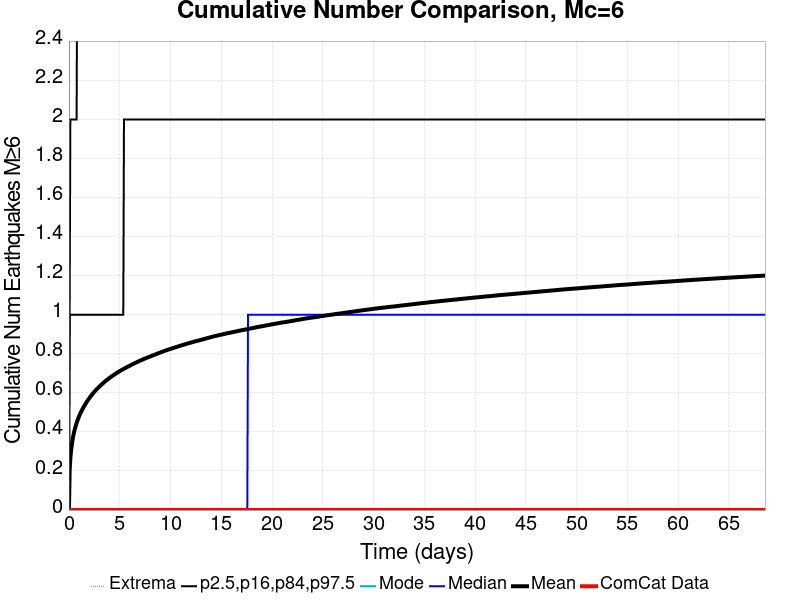

The file beside this chart, header and first rows:
Time (days), ComCat Data, Simulation Mean, Simulation Median, Simulation Mode, Simulation Minimum, Simulation Maximum, 2.5 %-ile, 16 %-ile, 84 %-ile, 97.5 %-ile
0.0, 0.0, 0.0, 0.0, 0.0, 0.0, 0.0, 0.0, 0.0, 0.0, 0.0
0.06862, 0.0, 0.2028, 0.0, 0.0, 0.0, 9.0, 0.0, 0.0, 1.0, 1.0
0.1372, 0.0, 0.2638, 0.0, 0.0, 0.0, 10.0, 0.0, 0.0, 1.0, 2.0
0.2059, 0.0, 0.3027, 0.0, 0.0, 0.0, 10.0, 0.0, 0.0, 1.0, 2.0
0.2745, 0.0, 0.3314, 0.0, 0.0, 0.0, 12.0, 0.0, 0.0, 1.0, 2.0
0.3431, 0.0, 0.3551, 0.0, 0.0, 0.0, 12.0, 0.0, 0.0, 1.0, 2.0
0.4117, 0.0, 0.3753, 0.0, 0.0, 0.0, 12.0, 0.0, 0.0, 1.0, 2.0
0.4804, 0.0, 0.3926, 0.0, 0.0, 0.0, 12.0, 0.0, 0.0, 1.0, 2.0
0.549, 0.0, 0.4079, 0.0, 0.0, 0.0, 14.0, 0.0, 0.0, 1.0, 2.0
0.6176, 0.0, 0.4214, 0.0, 0.0, 0.0, 15.0, 0.0, 0.0, 1.0, 2.0
0.6862, 0.0, 0.4341, 0.0, 0.0, 0.0, 15.0, 0.0, 0.0, 1.0, 2.0
0.7549, 0.0, 0.4454, 0.0, 0.0, 0.0, 15.0, 0.0, 0.0, 1.0, 2.0
0.8235, 0.0, 0.456, 0.0, 0.0, 0.0, 15.0, 0.0, 0.0, 1.0, 3.0
0.8921, 0.0, 0.4658, 0.0, 0.0, 0.0, 15.0, 0.0, 0.0, 1.0, 3.0
0.9607, 0.0, 0.4752, 0.0, 0.0, 0.0, 16.0, 0.0, 0.0, 1.0, 3.0
1.029, 0.0, 0.4837, 0.0, 0.0, 0.0, 16.0, 0.0, 0.0, 1.0, 3.0
1.098, 0.0, 0.492, 0.0, 0.0, 0.0, 17.0, 0.0, 0.0, 1.0, 3.0
1.167, 0.0, 0.4994, 0.0, 0.0, 0.0, 17.0, 0.0, 0.0, 1.0, 3.0
1.235, 0.0, 0.5065, 0.0, 0.0, 0.0, 17.0, 0.0, 0.0, 1.0, 3.0
1.304, 0.0, 0.5136, 0.0, 0.0, 0.0, 17.0, 0.0, 0.0, 1.0, 3.0
1.372, 0.0, 0.5203, 0.0, 0.0, 0.0, 17.0, 0.0, 0.0, 1.0, 3.0
1.441, 0.0, 0.5264, 0.0, 0.0, 0.0, 17.0, 0.0, 0.0, 1.0, 3.0
1.51, 0.0, 0.5329, 0.0, 0.0, 0.0, 17.0, 0.0, 0.0, 1.0, 3.0
1.578, 0.0, 0.5392, 0.0, 0.0, 0.0, 17.0, 0.0, 0.0, 1.0, 3.0
1.647, 0.0, 0.545, 0.0, 0.0, 0.0, 17.0, 0.0, 0.0, 1.0, 3.0
1.716, 0.0, 0.5505, 0.0, 0.0, 0.0, 18.0, 0.0, 0.0, 1.0, 3.0
1.784, 0.0, 0.5563, 0.0, 0.0, 0.0, 18.0, 0.0, 0.0, 1.0, 3.0
1.853, 0.0, 0.5615, 0.0, 0.0, 0.0, 18.0, 0.0, 0.0, 1.0, 3.0
1.921, 0.0, 0.5665, 0.0, 0.0, 0.0, 18.0, 0.0, 0.0, 1.0, 3.0
1.99, 0.0, 0.5715, 0.0, 0.0, 0.0, 18.0, 0.0, 0.0, 1.0, 3.0
2.059, 0.0, 0.5766, 0.0, 0.0, 0.0, 18.0, 0.0, 0.0, 1.0, 3.0
2.127, 0.0, 0.5815, 0.0, 0.0, 0.0, 18.0, 0.0, 0.0, 1.0, 3.0
2.196, 0.0, 0.5862, 0.0, 0.0, 0.0, 18.0, 0.0, 0.0, 1.0, 3.0
2.265, 0.0, 0.5907, 0.0, 0.0, 0.0, 18.0, 0.0, 0.0, 1.0, 3.0
2.333, 0.0, 0.5951, 0.0, 0.0, 0.0, 18.0, 0.0, 0.0, 1.0, 3.0
2.402, 0.0, 0.5991, 0.0, 0.0, 0.0, 18.0, 0.0, 0.0, 1.0, 3.0
2.47, 0.0, 0.6035, 0.0, 0.0, 0.0, 18.0, 0.0, 0.0, 1.0, 3.0
2.539, 0.0, 0.6075, 0.0, 0.0, 0.0, 18.0, 0.0, 0.0, 1.0, 3.0
2.608, 0.0, 0.6113, 0.0, 0.0, 0.0, 18.0, 0.0, 0.0, 1.0, 3.0
2.676, 0.0, 0.6153, 0.0, 0.0, 0.0, 18.0, 0.0, 0.0, 1.0, 3.0
2.745, 0.0, 0.6193, 0.0, 0.0, 0.0, 19.0, 0.0, 0.0, 1.0, 3.0
2.814, 0.0, 0.6226, 0.0, 0.0, 0.0, 19.0, 0.0, 0.0, 1.0, 3.0
2.882, 0.0, 0.6259, 0.0, 0.0, 0.0, 19.0, 0.0, 0.0, 1.0, 3.0
2.951, 0.0, 0.6294, 0.0, 0.0, 0.0, 19.0, 0.0, 0.0, 1.0, 3.0
3.019, 0.0, 0.6333, 0.0, 0.0, 0.0, 19.0, 0.0, 0.0, 1.0, 3.0
3.088, 0.0, 0.6368, 0.0, 0.0, 0.0, 19.0, 0.0, 0.0, 1.0, 3.0
3.157, 0.0, 0.6398, 0.0, 0.0, 0.0, 19.0, 0.0, 0.0, 1.0, 3.0
3.225, 0.0, 0.6431, 0.0, 0.0, 0.0, 20.0, 0.0, 0.0, 1.0, 3.0
3.294, 0.0, 0.6464, 0.0, 0.0, 0.0, 21.0, 0.0, 0.0, 1.0, 3.0
3.363, 0.0, 0.6496, 0.0, 0.0, 0.0, 21.0, 0.0, 0.0, 1.0, 3.0
3.431, 0.0, 0.6529, 0.0, 0.0, 0.0, 21.0, 0.0, 0.0, 1.0, 3.0
3.5, 0.0, 0.6558, 0.0, 0.0, 0.0, 22.0, 0.0, 0.0, 1.0, 3.0
3.568, 0.0, 0.6591, 0.0, 0.0, 0.0, 22.0, 0.0, 0.0, 1.0, 3.0
3.637, 0.0, 0.6621, 0.0, 0.0, 0.0, 22.0, 0.0, 0.0, 1.0, 3.0
3.706, 0.0, 0.6648, 0.0, 0.0, 0.0, 22.0, 0.0, 0.0, 1.0, 3.0
3.774, 0.0, 0.6674, 0.0, 0.0, 0.0, 22.0, 0.0, 0.0, 1.0, 3.0
3.843, 0.0, 0.6702, 0.0, 0.0, 0.0, 22.0, 0.0, 0.0, 1.0, 3.0
3.912, 0.0, 0.6732, 0.0, 0.0, 0.0, 22.0, 0.0, 0.0, 1.0, 3.0
3.98, 0.0, 0.6756, 0.0, 0.0, 0.0, 22.0, 0.0, 0.0, 1.0, 3.0
4.049, 0.0, 0.6785, 0.0, 0.0, 0.0, 22.0, 0.0, 0.0, 1.0, 3.0
... 940 more rows
